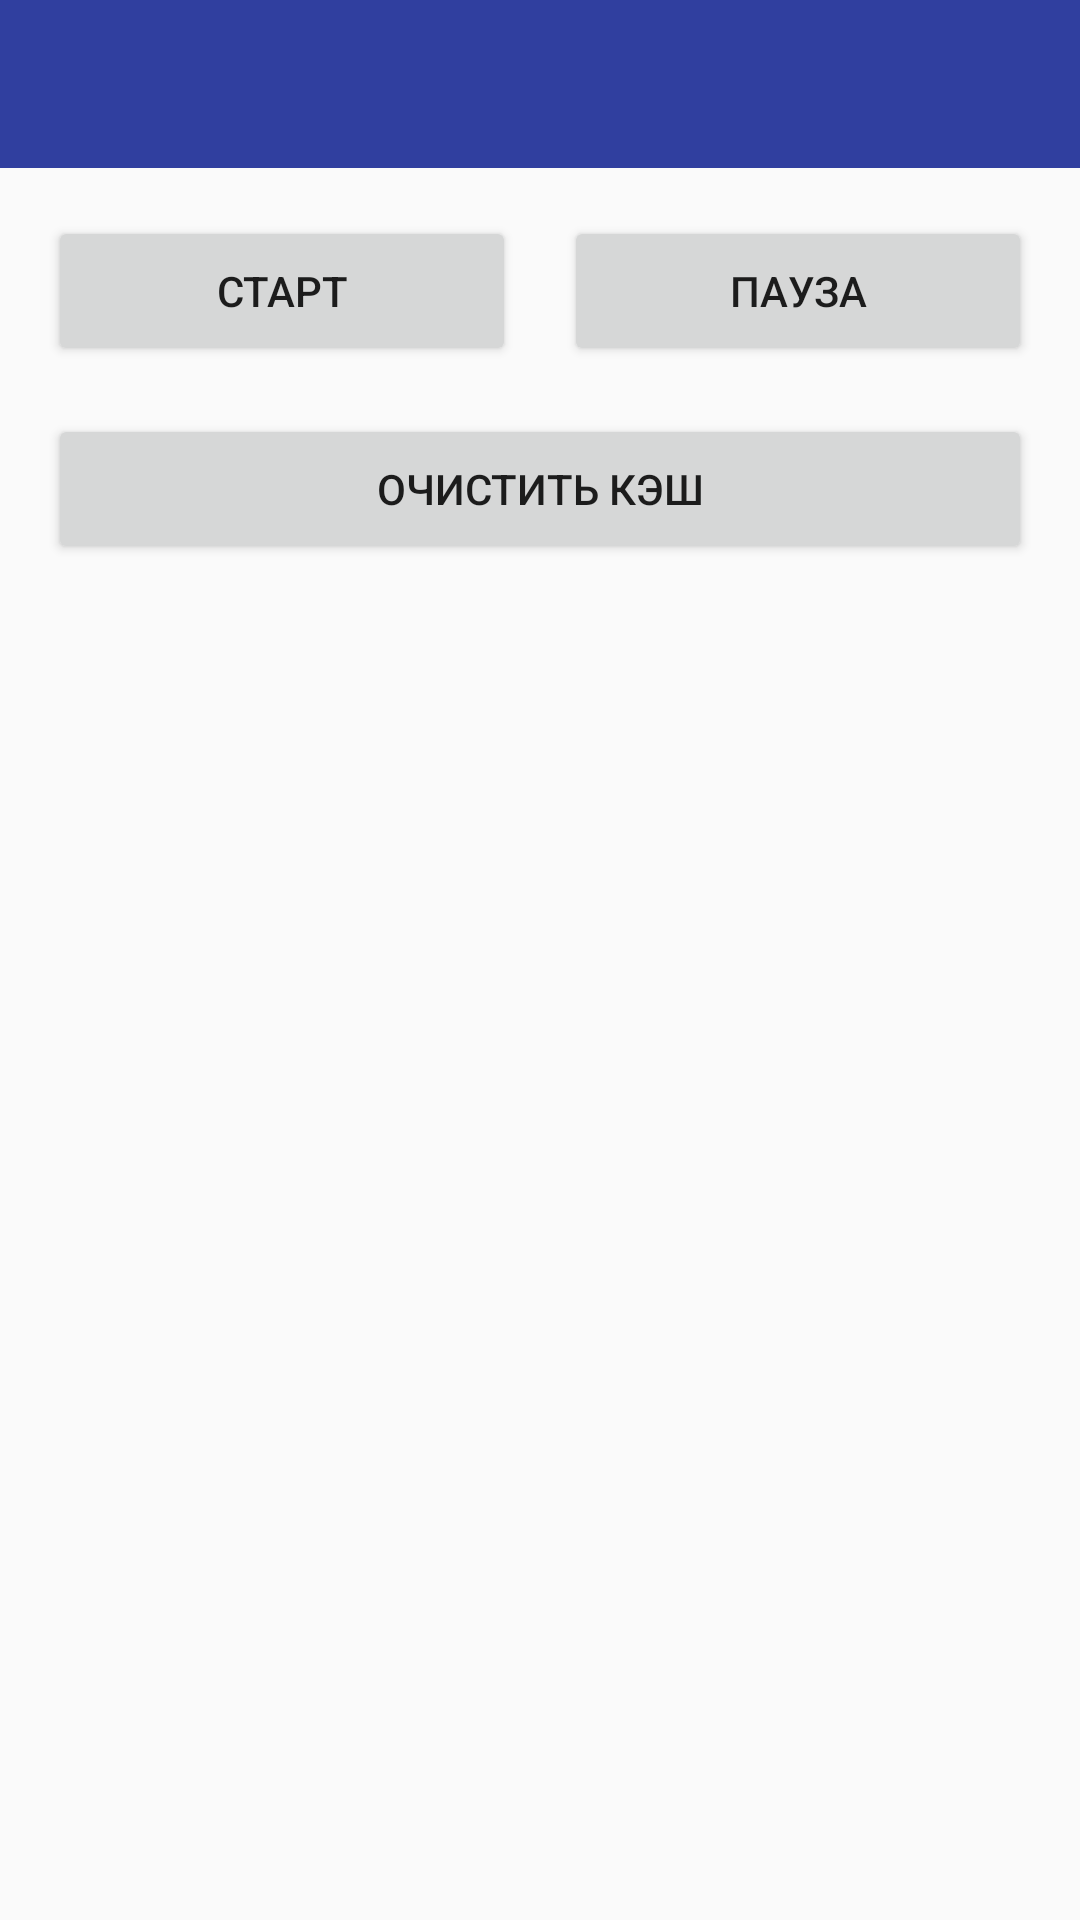

Produce the Android XML layout that renders to this screen, including the resource entries it uses.
<!-- AndroidManifest.xml: application theme AppTheme -->
<!-- res/layout/activity_play.xml -->
<?xml version="1.0" encoding="utf-8"?>

<LinearLayout xmlns:android="http://schemas.android.com/apk/res/android"
    xmlns:tools="http://schemas.android.com/tools"
    android:id="@+id/activity_main"
    android:layout_width="match_parent"
    android:layout_height="match_parent"
    android:orientation="vertical"
    tools:context="com.evgenyvyaz.secondyandexchallenge.activity.PlayActivity">

    <include layout="@layout/layout_toolbar" />

    <LinearLayout
        android:layout_width="match_parent"
        android:layout_height="wrap_content"
        android:layout_marginBottom="16dp"
        android:layout_marginTop="16dp"
        android:orientation="horizontal">

        <Button
            android:id="@+id/startBTN"
            android:layout_width="0dp"
            android:layout_height="50dp"
            android:layout_marginLeft="16dp"
            android:layout_marginRight="16dp"
            android:layout_weight="1"
            android:text="Старт" />

        <Button
            android:id="@+id/pauseBTN"
            android:layout_width="0dp"
            android:layout_height="50dp"
            android:layout_marginRight="16dp"
            android:layout_weight="1"
            android:text="Пауза" />
    </LinearLayout>

    <Button
        android:id="@+id/cacheClearBTN"
        android:layout_width="match_parent"
        android:layout_height="50dp"
        android:layout_marginLeft="16dp"
        android:layout_marginRight="16dp"
        android:text="Очистить кэш" />
</LinearLayout>
<!-- res/layout/layout_toolbar.xml (included above) -->
<?xml version="1.0" encoding="utf-8"?>

<android.support.design.widget.AppBarLayout android:layout_width="match_parent"
    android:layout_height="wrap_content"
    xmlns:app="http://schemas.android.com/apk/res-auto"
    android:theme="@style/AppTheme.AppBarOverlay"
    xmlns:android="http://schemas.android.com/apk/res/android">

    <android.support.v7.widget.Toolbar
        android:id="@+id/toolbar"
        android:layout_width="match_parent"
        android:layout_height="?attr/actionBarSize"
        android:background="@color/colorPrimaryDark"
        android:theme="@style/ToolbarTheme"
        app:popupTheme="@style/ThemeOverlay.AppCompat.Light"
        app:titleTextAppearance="@style/Toolbar.TitleText" />

</android.support.design.widget.AppBarLayout>
<!-- resources referenced by this layout -->
<resources>
  <color name="colorPrimaryDark">#303F9F</color>
  <style name="AppTheme.AppBarOverlay" parent="ThemeOverlay.AppCompat.Dark.ActionBar" />
  <style name="Toolbar.TitleText" parent="TextAppearance.Widget.AppCompat.Toolbar.Title">
          <item name="android:textSize">21sp</item>
      </style>
  <style name="ToolbarTheme" parent="@style/ThemeOverlay.AppCompat.Dark.ActionBar">
          
          <item name="android:textColorPrimary">@color/text_gray</item>
          
  
          <item name="actionMenuTextColor">@color/white_element</item>
  
      </style>
  <style name="AppTheme" parent="Theme.AppCompat.Light.NoActionBar">
          
          <item name="colorPrimary">@color/colorPrimary</item>
          <item name="colorPrimaryDark">@color/colorPrimaryDark</item>
          <item name="colorAccent">@color/colorAccent</item>
  
      </style>
  <color name="text_gray">#9e9e9e</color>
  <color name="white_element">#ffffff</color>
  <color name="colorPrimary">#3F51B5</color>
  <color name="colorAccent">#FF4081</color>
</resources>
